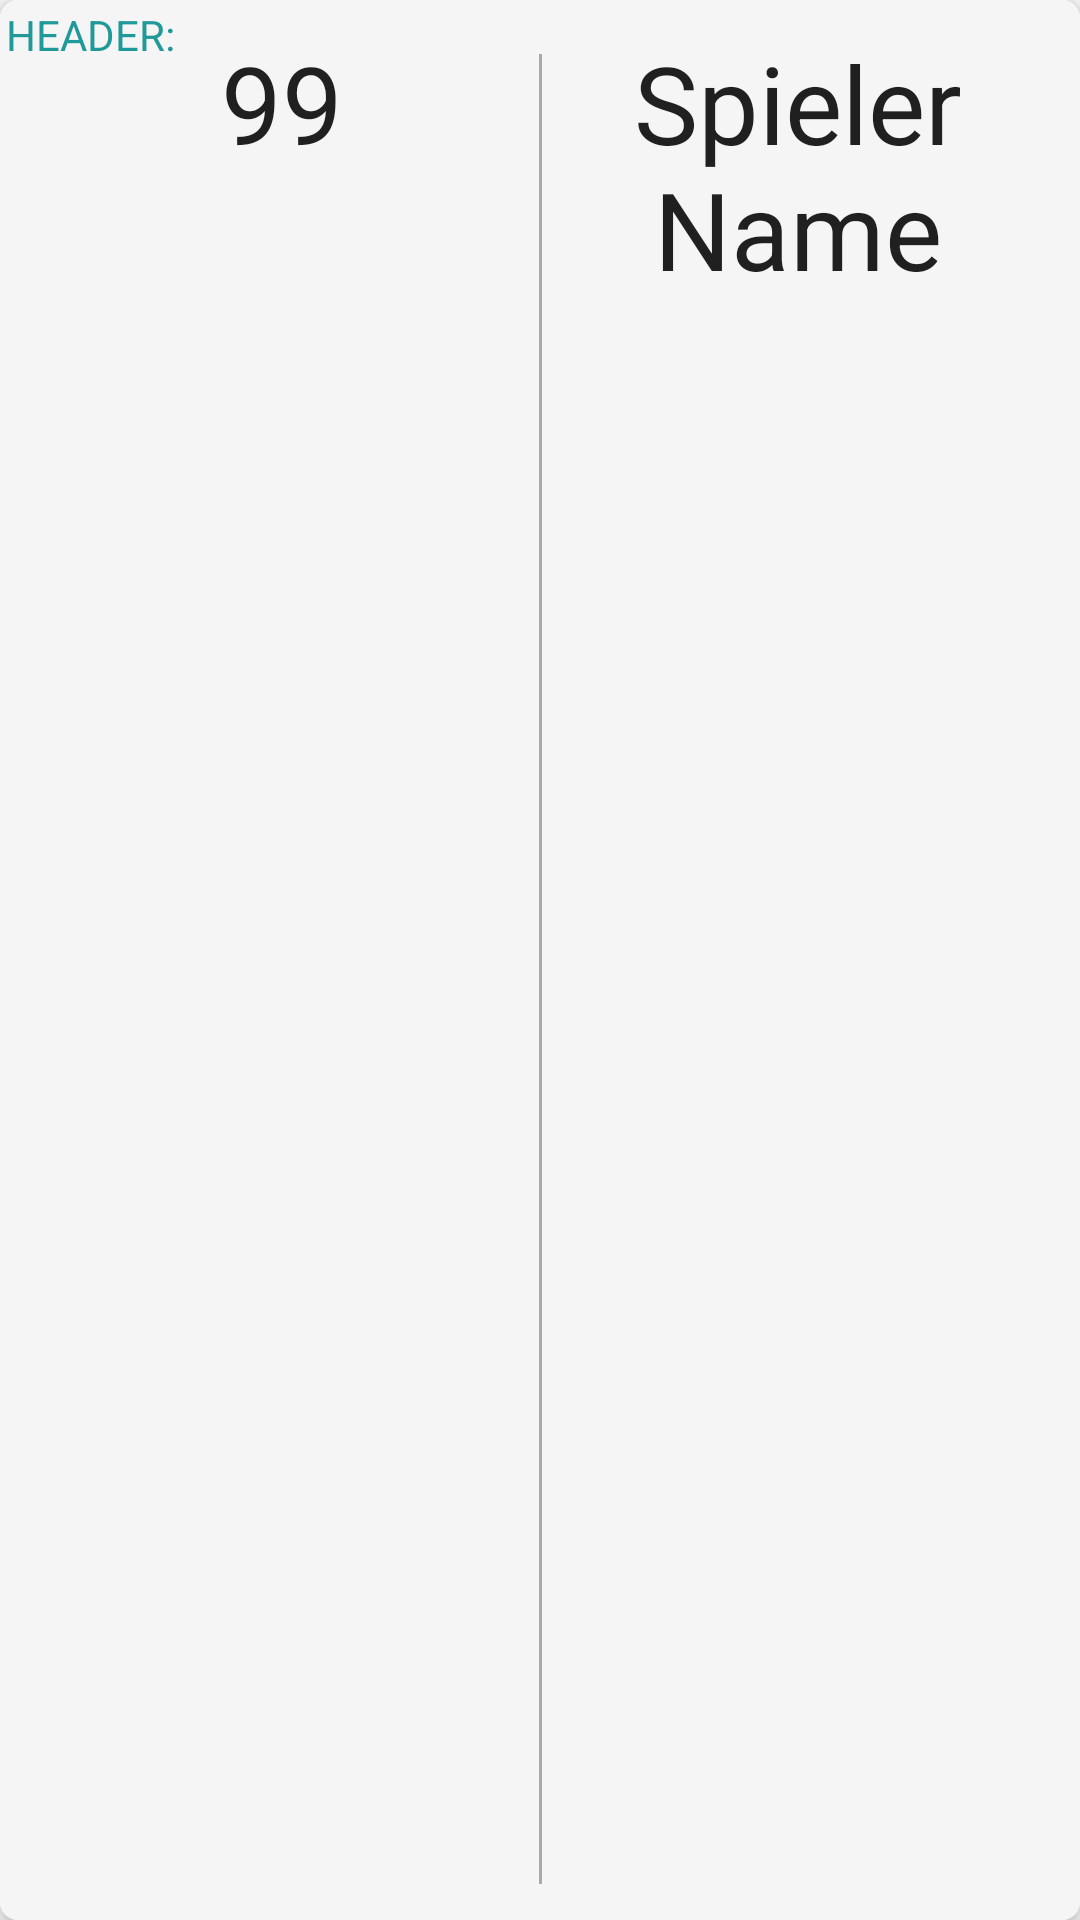

Layout XML and referenced resources for this Android screen:
<!-- AndroidManifest.xml: application theme AppTheme -->
<!-- res/layout/inflatable_stats_card_2.xml -->
<?xml version="1.0" encoding="utf-8"?>
<androidx.cardview.widget.CardView xmlns:android="http://schemas.android.com/apk/res/android"
    xmlns:app="http://schemas.android.com/apk/res-auto"
    android:layout_width="match_parent"
    android:layout_height="wrap_content"
    android:layout_marginStart="12dp"
    android:layout_marginTop="8dp"
    android:layout_marginEnd="12dp"
    android:layout_marginBottom="8dp"
    app:cardCornerRadius="6dp"
    app:cardElevation="4dp"
    app:cardMaxElevation="4dp">

    <androidx.constraintlayout.widget.ConstraintLayout
        android:id="@+id/cl_stats_card"
        android:layout_width="match_parent"
        android:layout_height="match_parent"
        android:background="@drawable/clickable"
        android:paddingBottom="4dp">

        <TextView
            android:id="@+id/tv_stats_card_header"
            android:layout_width="0dp"
            android:layout_height="wrap_content"
            android:layout_marginStart="2dp"
            android:layout_marginTop="2dp"
            android:text="@string/header"
            android:textAllCaps="true"
            android:textColor="@color/text_secondary_dark"
            app:layout_constraintStart_toStartOf="parent"
            app:layout_constraintTop_toTopOf="parent" />

        <TextView
            android:id="@+id/tv_card_stats_tv1"
            android:layout_width="0dp"
            android:layout_height="wrap_content"
            android:layout_marginStart="16dp"
            android:layout_marginTop="10dp"
            android:layout_marginEnd="8dp"
            android:gravity="center"
            android:text="@string/placeholder_99"
            android:textColor="@color/text_primary_dark"
            android:textSize="36sp"
            app:layout_constraintEnd_toStartOf="@+id/tv_card_stats_tv2"
            app:layout_constraintStart_toStartOf="parent"
            app:layout_constraintTop_toTopOf="parent" />

        <View
            android:id="@+id/divider4"
            android:layout_width="1dp"
            android:layout_height="0dp"
            android:layout_marginTop="18dp"
            android:layout_marginBottom="8dp"
            android:background="@color/backgroundDark"
            app:layout_constraintBottom_toBottomOf="parent"
            app:layout_constraintEnd_toStartOf="@+id/tv_card_stats_tv2"
            app:layout_constraintStart_toEndOf="@+id/tv_card_stats_tv1"
            app:layout_constraintTop_toTopOf="parent" />

        <TextView
            android:id="@+id/tv_card_stats_tv2"
            android:layout_width="0dp"
            android:layout_height="wrap_content"
            android:layout_marginStart="8dp"
            android:layout_marginTop="10dp"
            android:layout_marginEnd="16dp"
            android:gravity="center"
            android:text="@string/placholder_spieler_name"
            android:textColor="@color/text_primary_dark"
            android:textSize="36sp"
            app:layout_constraintEnd_toEndOf="parent"
            app:layout_constraintStart_toEndOf="@+id/tv_card_stats_tv1"
            app:layout_constraintTop_toTopOf="parent" />

    </androidx.constraintlayout.widget.ConstraintLayout>
</androidx.cardview.widget.CardView>
<!-- resources referenced by this layout -->
<resources>
  <color name="backgroundDark">#FFA9A9A9</color>
  <color name="text_primary_dark">#DE000000</color>
  <color name="text_secondary_dark">#DE008B8B</color>
  <!-- drawable clickable (drawable) -->
  <?xml version="1.0" encoding="utf-8"?>
  <selector xmlns:android="http://schemas.android.com/apk/res/android">
      <item android:state_pressed="true">
          <shape android:shape="rectangle">
              <solid android:color="@color/backgroundLight"/>
          </shape>
      </item>
  
      <item>
          <shape android:shape="rectangle">
              <solid android:color="@color/background"/>
          </shape>
      </item>
  </selector>
  <string name="header">Header:</string>
  <string name="placeholder_99">99</string>
  <string name="placholder_spieler_name">Spieler Name</string>
  <style name="AppTheme" parent="Theme.AppCompat.Light.NoActionBar">
          
          <item name="colorPrimary">@color/colorPrimary</item>
          <item name="colorPrimaryDark">@color/colorPrimaryDark</item>
          <item name="colorAccent">@color/colorAccent</item>
      </style>
  <color name="backgroundLight">#FFFFFFFF</color>
  <color name="background">#FFF5F5F5</color>
  <color name="colorPrimary">#FF008B8B</color>
  <color name="colorPrimaryDark">#FF006161</color>
  <color name="colorAccent">#A9008B8B</color>
</resources>
